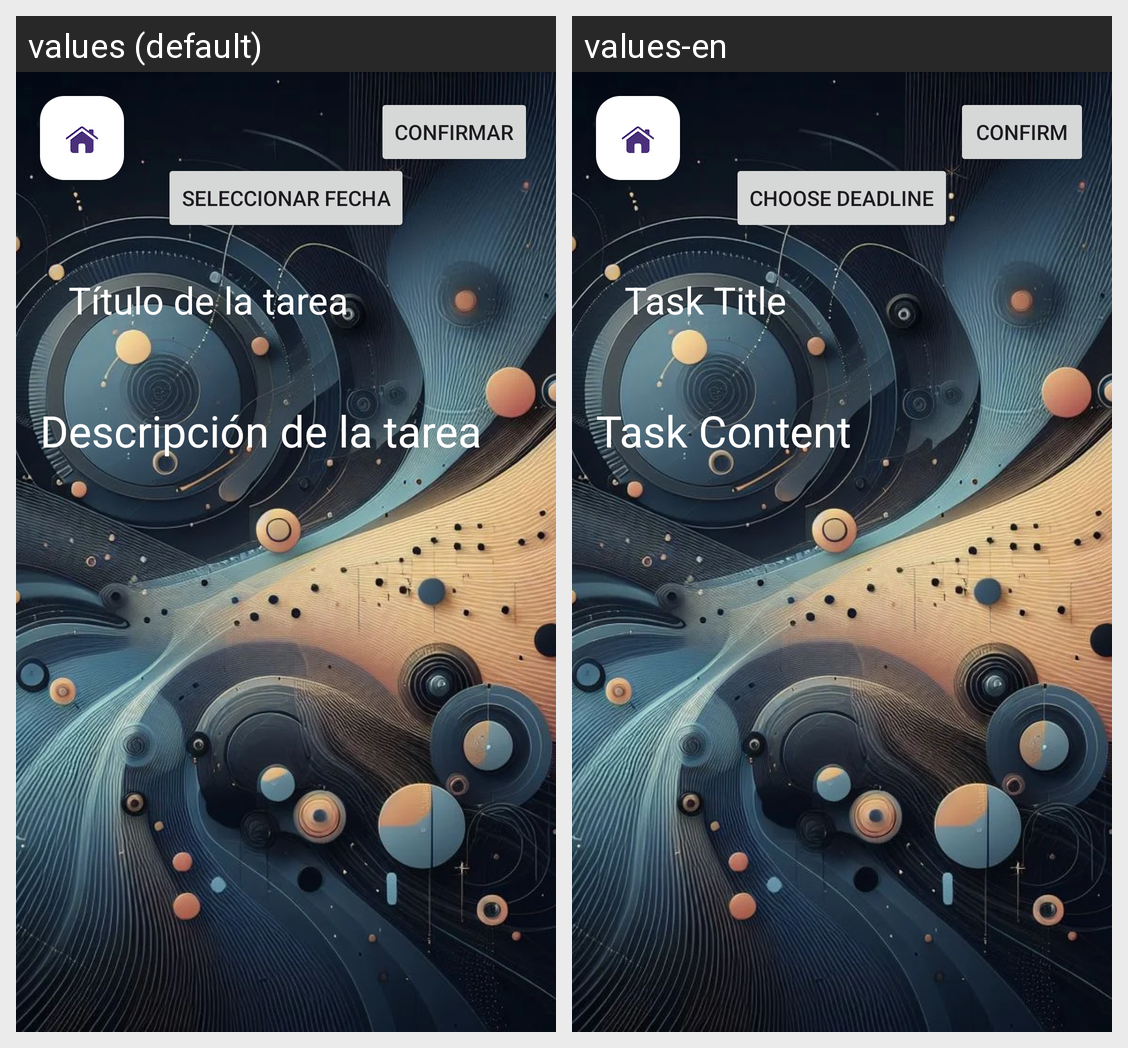

Strings drawn on this Android screen and how each of the app's shown locales translates them:
Android screen res/layout/fragment_new_task.xml rendered under 2 locales, left to right: values (default), values-en. Device: Nexus 5 (rendered at 1080×1920; each locale shown at half size, 540×960, under a caption strip naming it); theme Theme.TaskManager.
Strings drawn on this screen, with the default value and each locale's value (text and hints the layout hard-codes, and strings that could not be matched under every locale, appear in the picture but are not listed):

t_tulo_de_la_tarea
  values: Título de la tarea
  values-en: Task Title

descripci_n_de_la_tarea
  values: Descripción de la tarea
  values-en: Task Content

confirmar
  values: Confirmar
  values-en: Confirm

seleccionar_fecha
  values: Seleccionar fecha
  values-en: Choose Deadline
